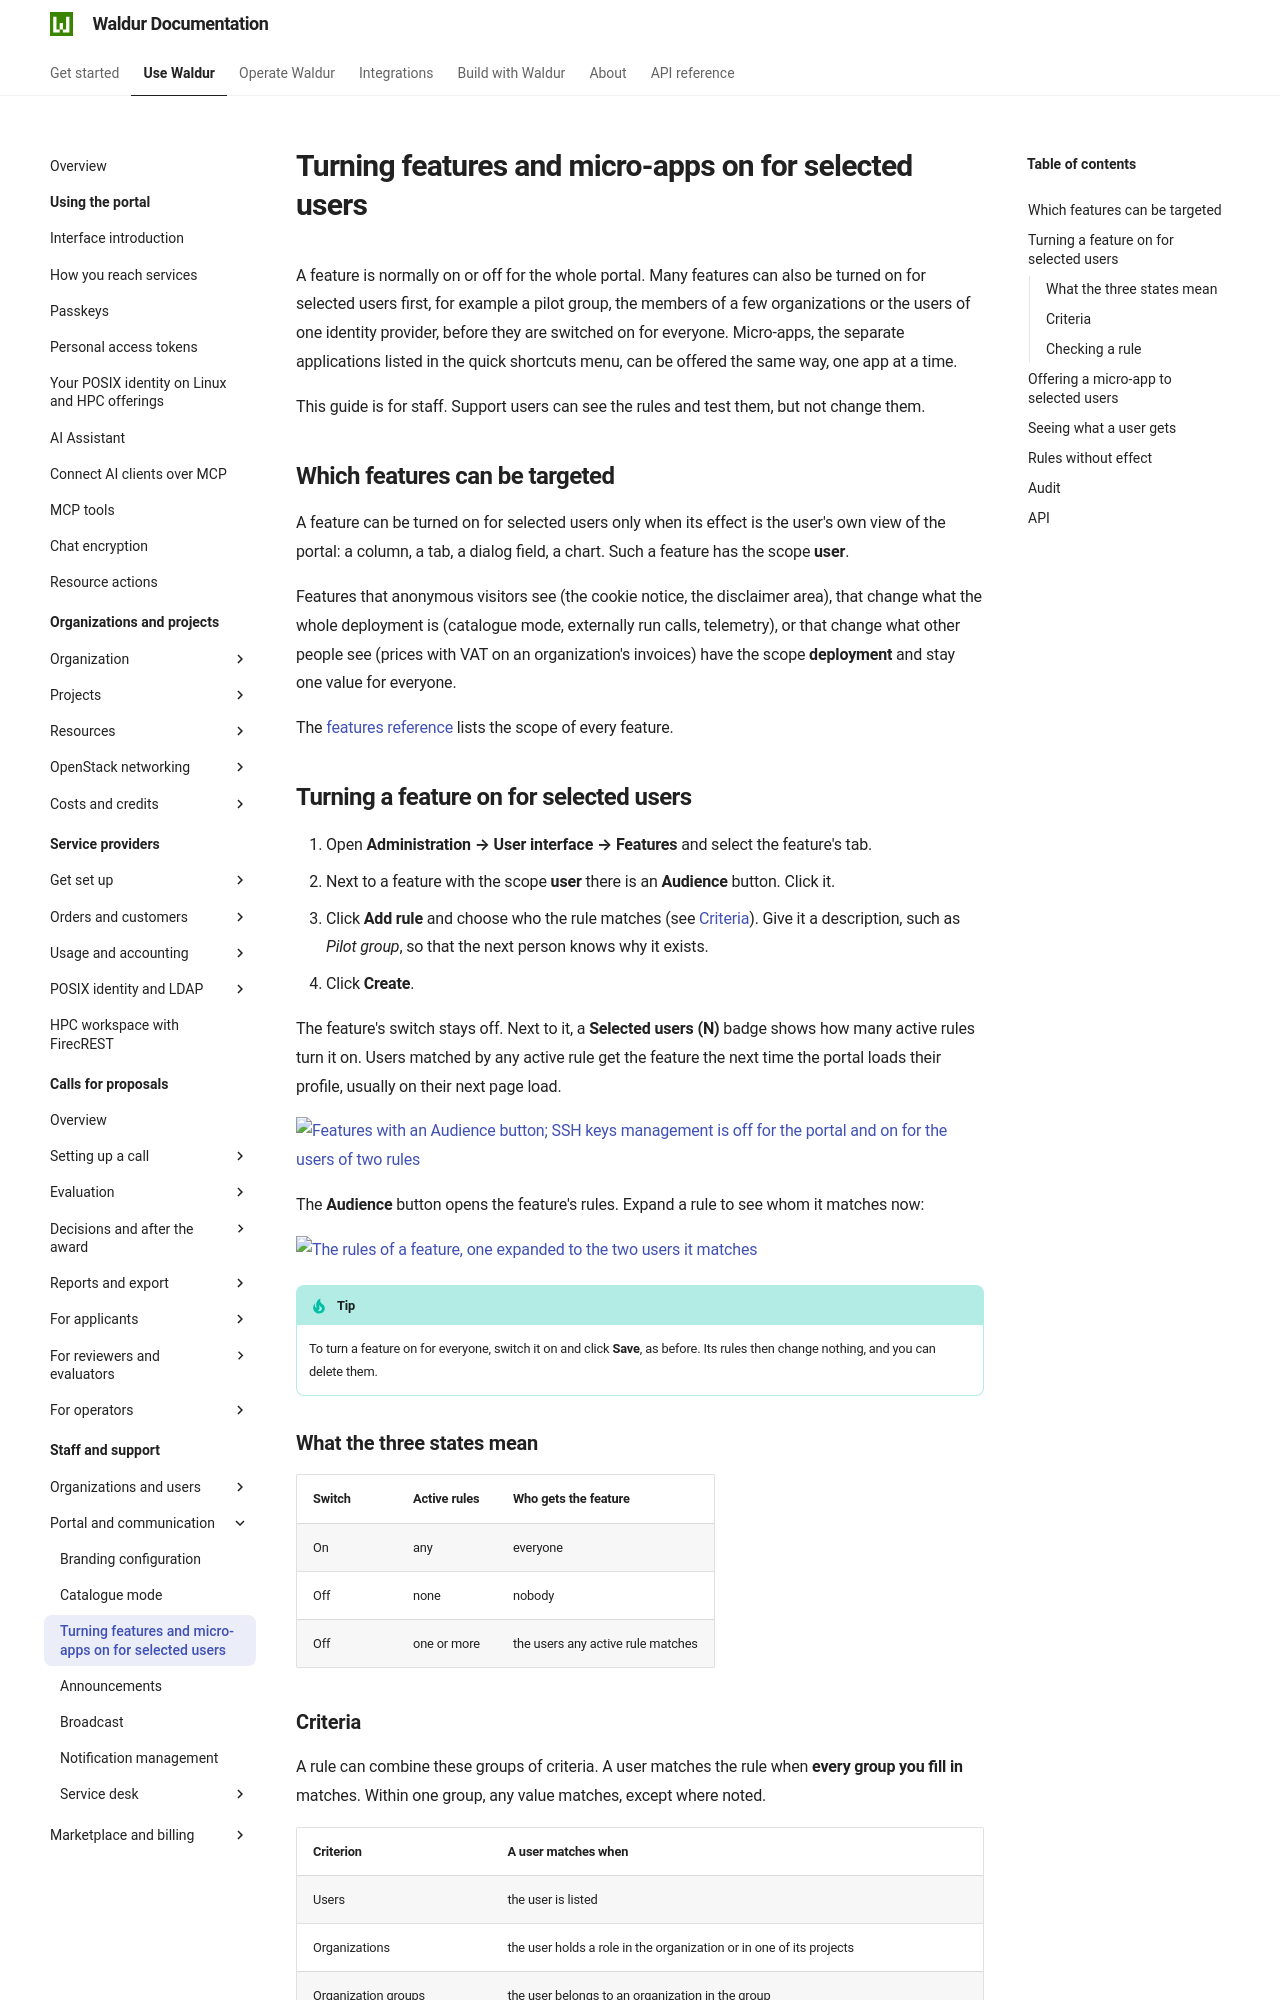

repository: waldur/waldur-docs · page: latest/user-guide/staff-users/feature-rollout/index.html · generator: mkdocs

# Turning features and micro-apps on for selected users

A feature is normally on or off for the whole portal. Many features can also be turned on for
selected users first, for example a pilot group, the members of a few organizations or the users
of one identity provider, before they are switched on for everyone. Micro-apps, the separate
applications listed in the quick shortcuts menu, can be offered the same way, one app at a time.

This guide is for staff. Support users can see the rules and test them, but not change them.

## Which features can be targeted

A feature can be turned on for selected users only when its effect is the user's own view of the
portal: a column, a tab, a dialog field, a chart. Such a feature has the scope **user**.

Features that anonymous visitors see (the cookie notice, the disclaimer area), that change what the
whole deployment is (catalogue mode, externally run calls, telemetry), or that change what other
people see (prices with VAT on an organization's invoices) have the scope **deployment** and stay
one value for everyone.

The [features reference](../../admin-guide/mastermind-configuration/features.md) lists the scope of
every feature.

## Turning a feature on for selected users

1. Open **Administration → User interface → Features** and select the feature's tab.
2. Next to a feature with the scope **user** there is an **Audience** button. Click it.
3. Click **Add rule** and choose who the rule matches (see [Criteria](#criteria)).
   Give it a description, such as *Pilot group*, so that the next person knows why it exists.
4. Click **Create**.

The feature's switch stays off. Next to it, a **Selected users (N)** badge shows how many active
rules turn it on. Users matched by any active rule get the feature the next time the portal loads
their profile, usually on their next page load.

![Features with an Audience button; SSH keys management is off for the portal and on for the users of two rules](../img/feature-rollout-features-page.png)

The **Audience** button opens the feature's rules. Expand a rule to see whom it matches now:

![The rules of a feature, one expanded to the two users it matches](../img/feature-rollout-rules-dialog.png)

!!! tip
    To turn a feature on for everyone, switch it on and click **Save**, as before. Its rules then
    change nothing, and you can delete them.

### What the three states mean

| Switch | Active rules | Who gets the feature |
| ------ | ------------ | -------------------- |
| On | any | everyone |
| Off | none | nobody |
| Off | one or more | the users any active rule matches |
